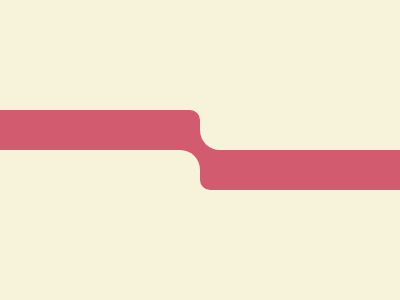

Write a web page that renders exactly this picture using CSS.

<a a><a b><a c><a d><a e><style>body{background:#F7F3DA;display:grid;place-items:center}a{position:absolute;width:200;height:40;background:#D25B70;border-radius:0 10px 10px 0}[a],[d]{top:110;left:0}[c]{top:150;right:0;rotate:180deg}[d],[e]{background:#F7F3DA;border-radius:20px;top:150}[e]{top:110;right:0
